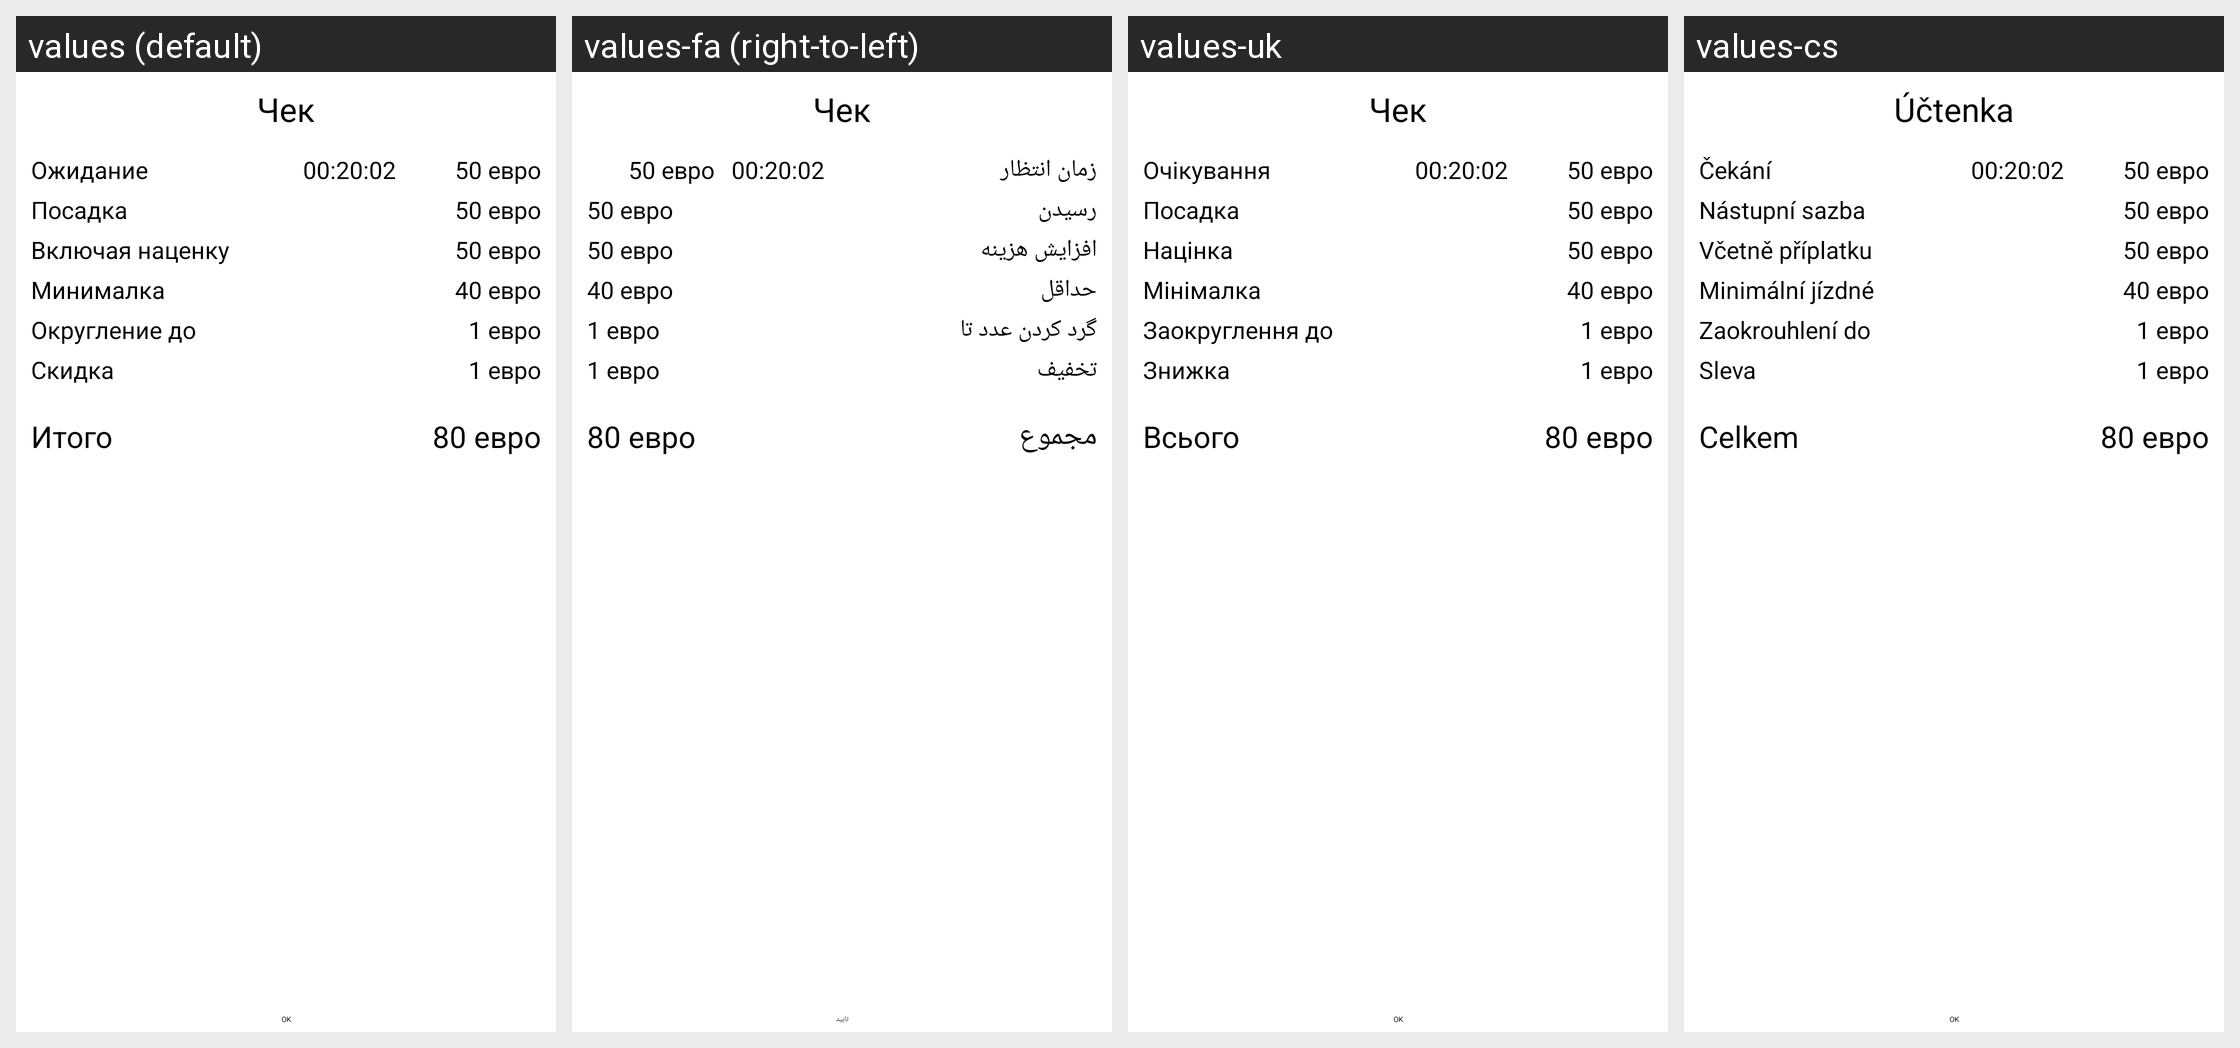

Here is an Android app screen in its default locale and in the app's own translations. Write out the translated-string differences for the strings that appear on this screen.
Android screen res/layout/fragment_order_billing_dialog.xml rendered under 4 locales, left to right: values (default), values-fa (right-to-left), values-uk, values-cs. Device: Nexus 5 (rendered at 1080×1920; each locale shown at half size, 540×960, under a caption strip naming it); theme SkatTheme.Default.
Other locales in the repository, not shown: values-af, values-am, values-ar, values-as, values-az, values-be, values-bg, values-bn, values-bs, values-ca, values-da, values-de, values-el, values-en, values-en-rGB, values-es, values-es-rUS, values-et, values-eu, values-fi, values-fr, values-fr-rCA, values-gl, values-gu, values-hi, values-hr, values-hu, values-hy, values-in, values-is, values-it, values-iw, values-ja, values-ka, values-kaa, values-kk, values-km, values-kn, values-ko, values-ky, values-lo, values-lt, values-lv, values-mk, values-ml, values-mn, values-mr, values-ms, values-my, values-nb, values-ne, values-nl, values-or, values-pa, values-pl, values-pt, values-pt-rBR, values-pt-rPT, values-ro, values-ru, values-si, values-sk, values-sl, values-sq, values-sr, values-sv, values-sw, values-ta, values-te, values-th, values-tl, values-tr, values-ur, values-uz, values-vi, values-zh, values-zh-rCN, values-zh-rHK, values-zh-rTW, values-zu.
Strings drawn on this screen, with the default value and each locale's value (text and hints the layout hard-codes, and strings that could not be matched under every locale, appear in the picture but are not listed):

check
  values: Чек
  values-fa: Чек  [not translated; the default value is used]
  values-uk: Чек
  values-cs: Účtenka

wait_time
  values: Ожидание
  values-fa: زمان انتظار
  values-uk: Очікування
  values-cs: Čekání

get_in_car
  values: Посадка
  values-fa: رسیدن
  values-uk: Посадка
  values-cs: Nástupní sazba

markup
  values: Включая наценку
  values-fa: افزایش هزینه
  values-uk: Націнка
  values-cs: Včetně příplatku

minimal_cost
  values: Минималка
  values-fa: حداقل
  values-uk: Мінімалка
  values-cs: Minimální jízdné

around_to
  values: Округление до
  values-fa: گرد کردن عدد تا
  values-uk: Заокруглення до
  values-cs: Zaokrouhlení do

discount
  values: Скидка
  values-fa: تخفیف
  values-uk: Знижка
  values-cs: Sleva

total
  values: Итого
  values-fa: مجموع
  values-uk: Всього
  values-cs: Celkem

ok
  values: OK
  values-fa: تایید
  values-uk: OK
  values-cs: OK
